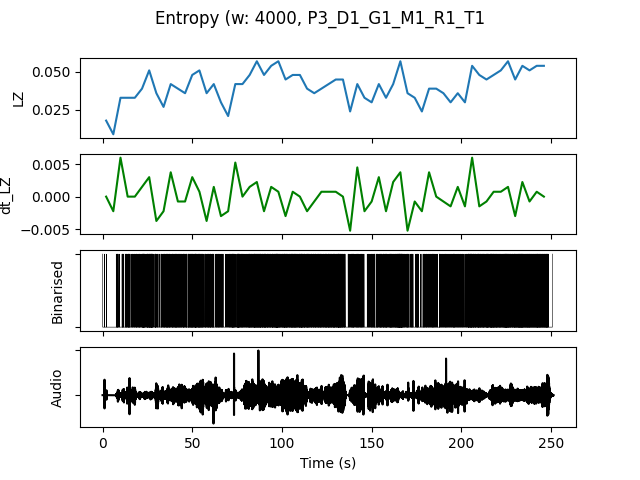

The data file committed next to this chart (first rows):
, t0, LZ, dt_LZ, IOI, nCounts
0.0, 0.0, 0.01795, 0.0, 5333, 3
4.0, 4.0, 0.008974, -0.002244, 8000, 2
8.0, 8.0, 0.03291, 0.005983, 1455, 11
12.0, 12.0, 0.03291, 0.0, 1143, 14
16.0, 16.0, 0.03291, 0.0, 1231, 13
20.0, 20.0, 0.03889, 0.001496, 842.1, 19
24.0, 24.0, 0.05085, 0.002991, 615.4, 26
28.0, 28.0, 0.0359, -0.003739, 1231, 13
32.0, 32.0, 0.02692, -0.002244, 1231, 13
36.0, 36.0, 0.04188, 0.003739, 1000, 16
40.0, 40.0, 0.03889, -0.0007479, 941.2, 17
44.0, 44.0, 0.0359, -0.0007479, 1067, 15
48.0, 48.0, 0.04786, 0.002991, 761.9, 21
52.0, 52.0, 0.05085, 0.0007479, 800.0, 20
56.0, 56.0, 0.0359, -0.003739, 1231, 13
60.0, 60.0, 0.04188, 0.001496, 1143, 14
64.0, 64.0, 0.02991, -0.002991, 1333, 12
68.0, 68.0, 0.02094, -0.002244, 1778, 9
72.0, 72.0, 0.04188, 0.005235, 761.9, 21
76.0, 76.0, 0.04188, 0.0, 1067, 15
80.0, 80.0, 0.04786, 0.001496, 888.9, 18
84.0, 84.0, 0.05684, 0.002244, 666.7, 24
88.0, 88.0, 0.04786, -0.002244, 761.9, 21
92.0, 92.0, 0.05385, 0.001496, 761.9, 21
96.0, 96.0, 0.05684, 0.0007479, 615.4, 26
100.0, 100.0, 0.04487, -0.002991, 761.9, 21
104.0, 104.0, 0.04786, 0.0007479, 761.9, 21
108.0, 108.0, 0.04786, 0.0, 761.9, 21
112.0, 112.0, 0.03889, -0.002244, 842.1, 19
116.0, 116.0, 0.0359, -0.0007479, 1067, 15
120.0, 120.0, 0.03889, 0.0007479, 1067, 15
124.0, 124.0, 0.04188, 0.0007479, 888.9, 18
128.0, 128.0, 0.04487, 0.0007479, 800.0, 20
132.0, 132.0, 0.04487, 0.0, 888.9, 18
136.0, 136.0, 0.02393, -0.005235, 1600, 10
140.0, 140.0, 0.04188, 0.004487, 1143, 14
144.0, 144.0, 0.03291, -0.002244, 2000, 8
148.0, 148.0, 0.02991, -0.0007479, 1455, 11
152.0, 152.0, 0.04188, 0.002991, 941.2, 17
156.0, 156.0, 0.03291, -0.002244, 1143, 14
160.0, 160.0, 0.04188, 0.002244, 888.9, 18
164.0, 164.0, 0.05684, 0.003739, 571.4, 28
168.0, 168.0, 0.0359, -0.005235, 1231, 13
172.0, 172.0, 0.03291, -0.0007479, 1455, 11
176.0, 176.0, 0.02393, -0.002244, 2286, 7
180.0, 180.0, 0.03889, 0.003739, 1333, 12
184.0, 184.0, 0.03889, 0.0, 1231, 13
188.0, 188.0, 0.0359, -0.0007479, 1231, 13
192.0, 192.0, 0.02991, -0.001496, 1455, 11
196.0, 196.0, 0.0359, 0.001496, 1231, 13
200.0, 200.0, 0.02991, -0.001496, 1600, 10
204.0, 204.0, 0.05385, 0.005983, 695.7, 23
208.0, 208.0, 0.04786, -0.001496, 800.0, 20
212.0, 212.0, 0.04487, -0.0007479, 761.9, 21
216.0, 216.0, 0.04786, 0.0007479, 727.3, 22
220.0, 220.0, 0.05085, 0.0007479, 842.1, 19
224.0, 224.0, 0.05684, 0.001496, 592.6, 27
228.0, 228.0, 0.04487, -0.002991, 842.1, 19
232.0, 232.0, 0.05385, 0.002244, 640.0, 25
236.0, 236.0, 0.05085, -0.0007479, 695.7, 23
... 2 more rows
